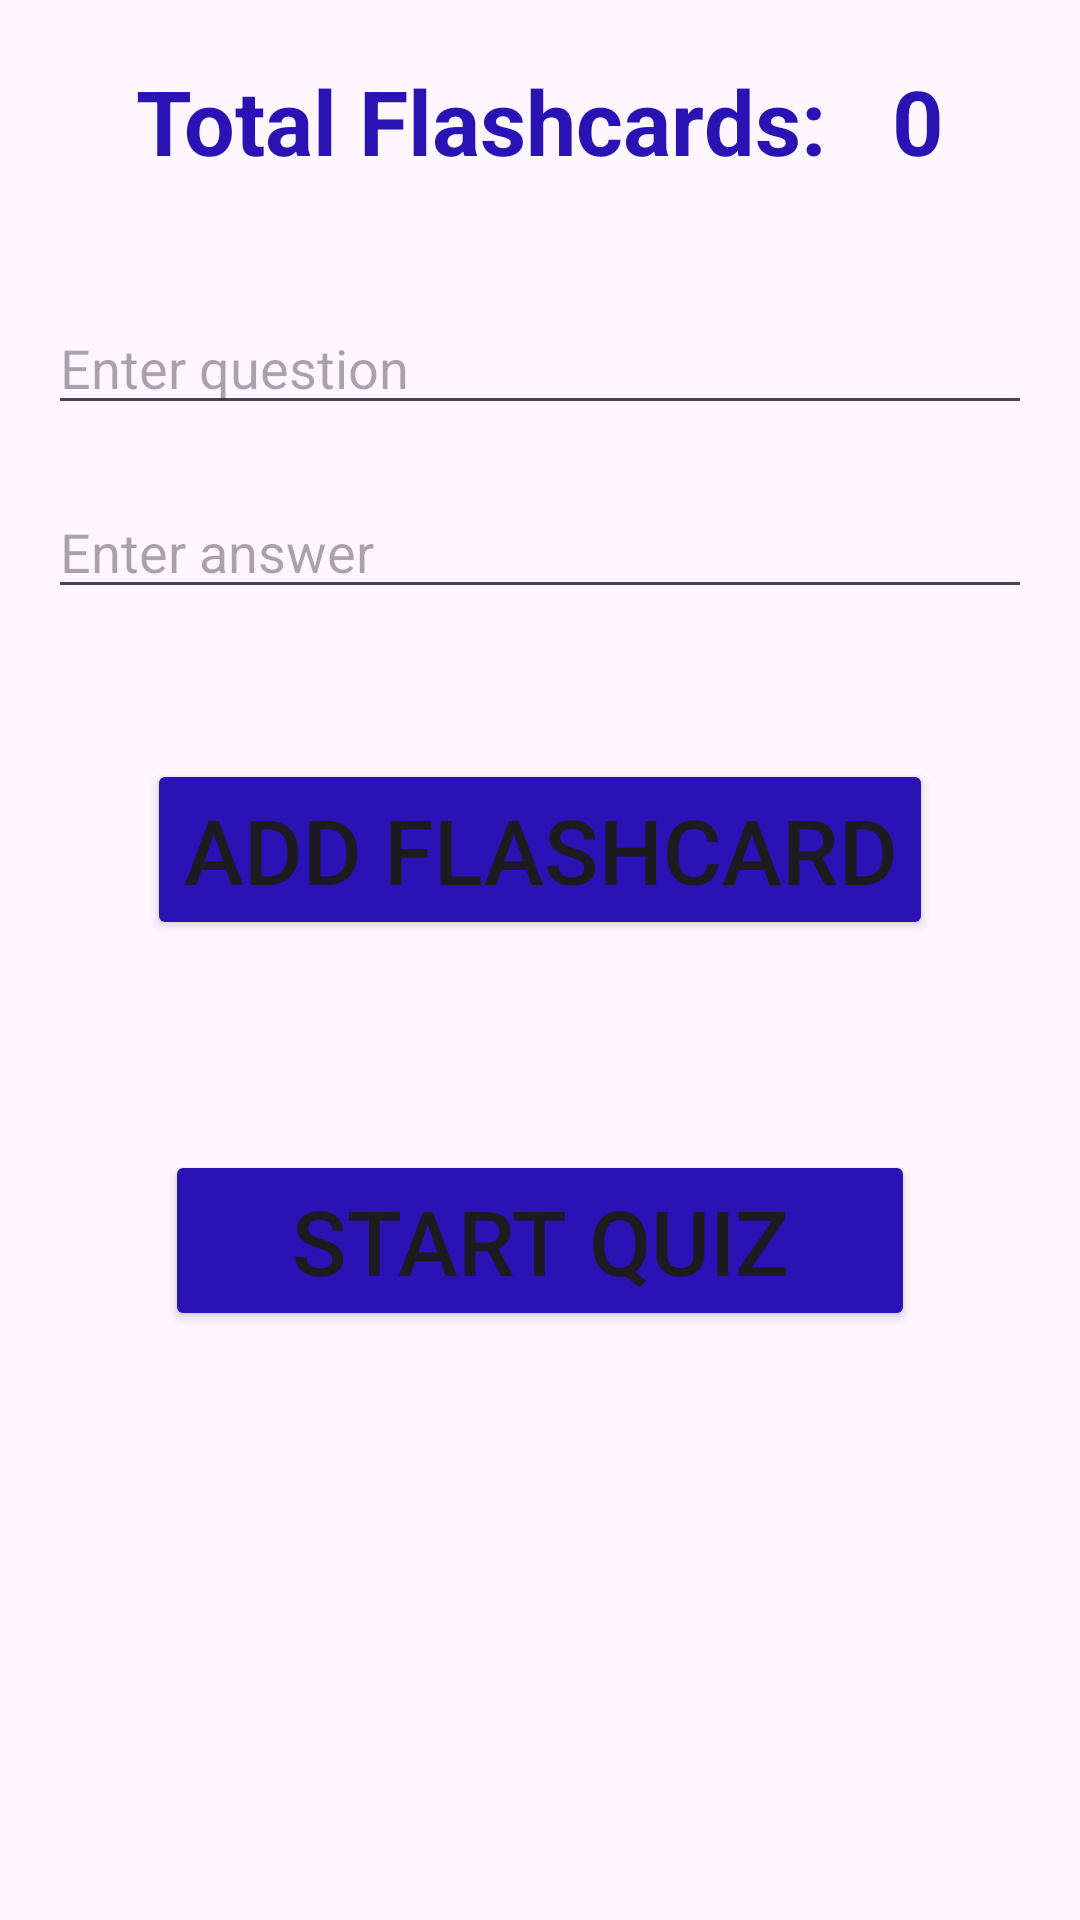

Layout XML and referenced resources for this Android screen:
<!-- AndroidManifest.xml: application theme Theme.FlashadCard -->
<!-- res/layout/activity_main.xml -->
<?xml version="1.0" encoding="utf-8"?>
<androidx.constraintlayout.widget.ConstraintLayout xmlns:android="http://schemas.android.com/apk/res/android"
    xmlns:app="http://schemas.android.com/apk/res-auto"
    xmlns:tools="http://schemas.android.com/tools"
    android:layout_width="match_parent"
    android:layout_height="match_parent"
    android:layout_marginTop="20dp"
    tools:context=".ui.MainActivity">

    <TextView
        android:id="@+id/scoreDisplay"
        android:layout_width="wrap_content"
        android:layout_height="wrap_content"
        android:text="Total Flashcards:   0"
        android:textSize="30sp"
        android:textColor="@color/darkblue"
        android:textStyle="bold"
        android:layout_marginTop="20dp"
        app:layout_constraintTop_toTopOf="parent"
        app:layout_constraintStart_toStartOf="parent"
        app:layout_constraintEnd_toEndOf="parent"/>

    <EditText
        android:id="@+id/questionInput"
        android:layout_width="0dp"
        android:layout_height="wrap_content"
        android:hint="Enter question"
        app:layout_constraintTop_toBottomOf="@id/scoreDisplay"
        app:layout_constraintStart_toStartOf="parent"
        app:layout_constraintEnd_toEndOf="parent"
        android:layout_marginTop="40dp"
        android:layout_marginHorizontal="16dp"/>

    <EditText
        android:id="@+id/answerInput"
        android:layout_width="0dp"
        android:layout_height="wrap_content"
        android:hint="Enter answer"
        app:layout_constraintTop_toBottomOf="@id/questionInput"
        app:layout_constraintStart_toStartOf="parent"
        app:layout_constraintEnd_toEndOf="parent"
        android:layout_marginTop="20dp"
        android:layout_marginHorizontal="16dp"/>

    <Button
        android:id="@+id/addFlashcardButton"
        android:layout_width="wrap_content"
        android:layout_height="wrap_content"
        android:text="Add Flashcard"
        android:textSize="30sp"
        android:layout_marginTop="50dp"
        android:backgroundTint="@color/darkblue"
        app:layout_constraintTop_toBottomOf="@id/answerInput"
        app:layout_constraintStart_toStartOf="parent"
        app:layout_constraintEnd_toEndOf="parent"/>

    <Button
        android:id="@+id/quizButton"
        android:layout_width="250dp"
        android:layout_height="wrap_content"
        android:text="Start Quiz"
        android:textSize="30sp"
        android:layout_marginTop="70dp"
        android:backgroundTint="@color/darkblue"
        app:layout_constraintTop_toBottomOf="@id/addFlashcardButton"
        app:layout_constraintStart_toStartOf="parent"
        app:layout_constraintEnd_toEndOf="parent"/>

</androidx.constraintlayout.widget.ConstraintLayout>
<!-- resources referenced by this layout -->
<resources>
  <color name="darkblue">#2A12B5</color>
  <style name="Theme.FlashadCard" parent="Base.Theme.FlashadCard" />
  <style name="Base.Theme.FlashadCard" parent="Theme.Material3.DayNight.NoActionBar">
          
          
      </style>
</resources>
